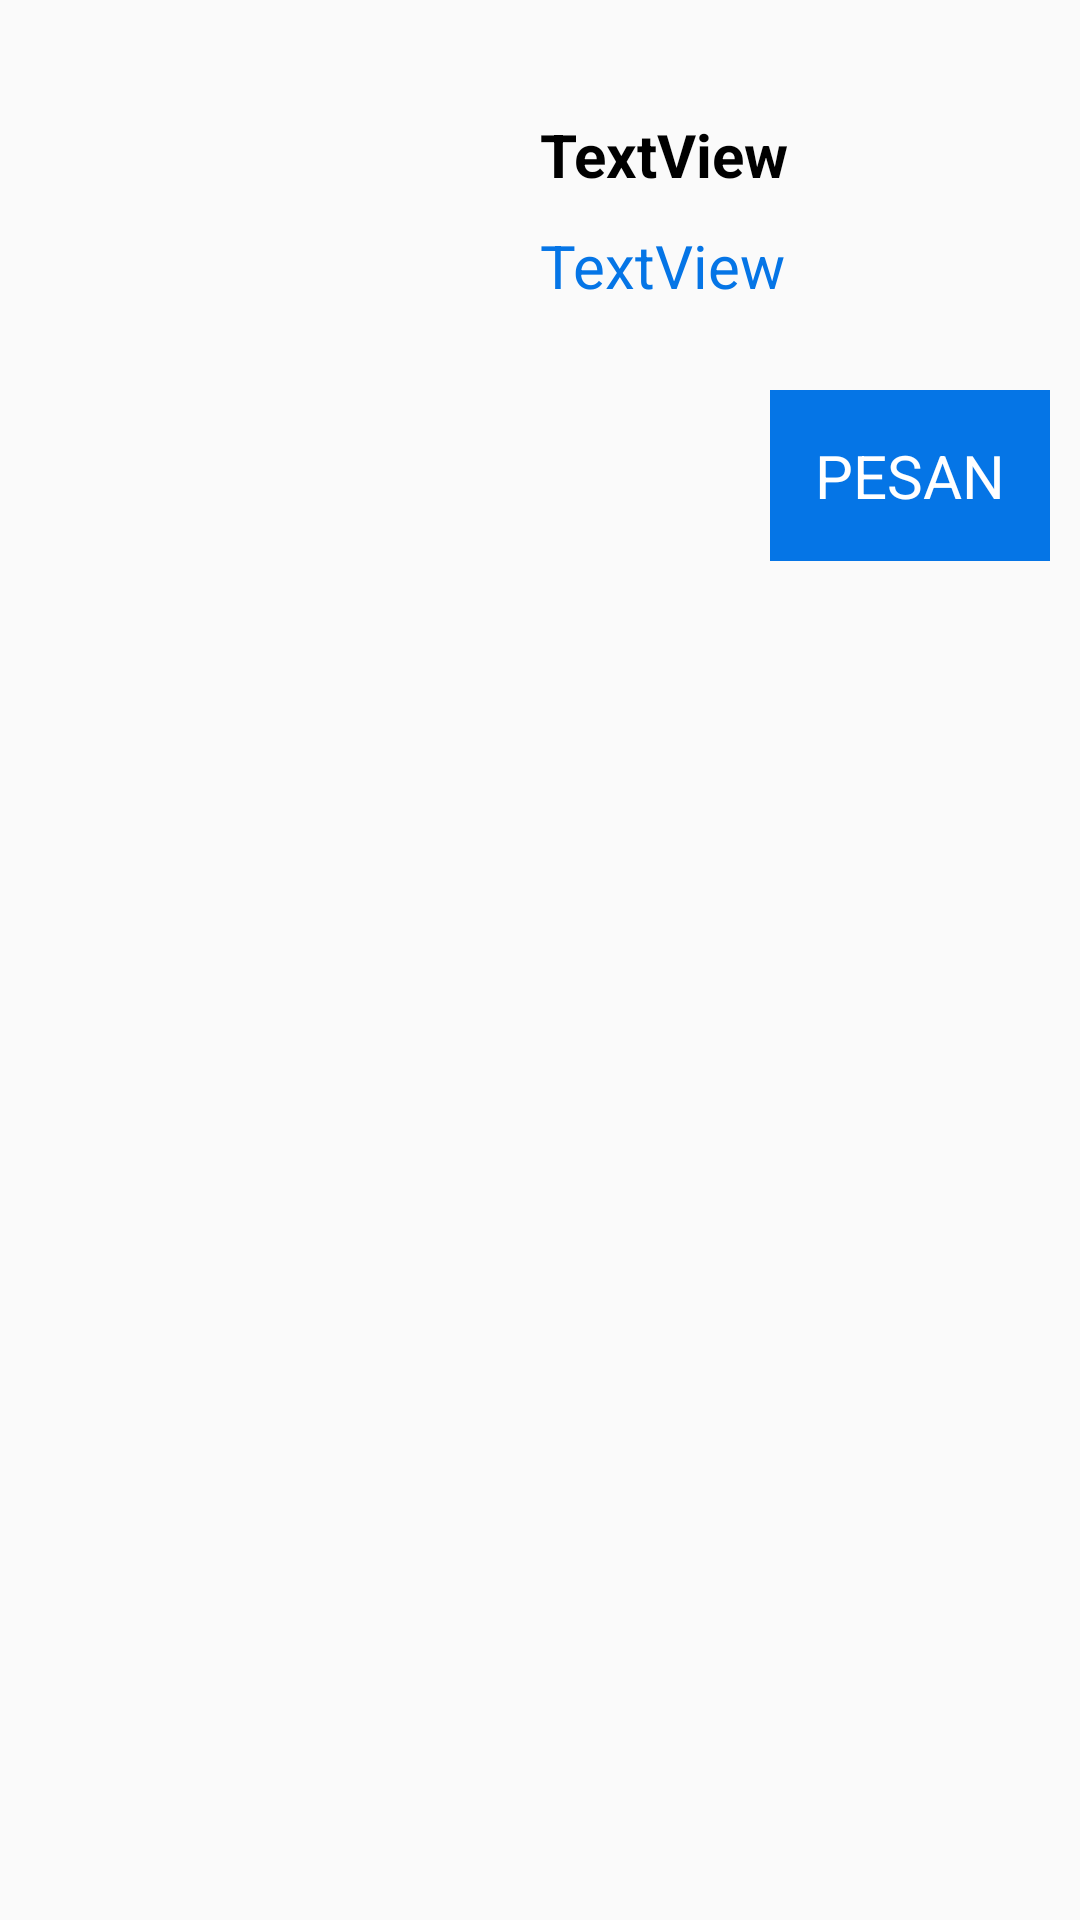

Here is an Android app screen rendered from its layout file. Give the layout XML and the strings, colors and styles it references.
<!-- AndroidManifest.xml: application theme AppTheme -->
<!-- res/layout/custom_layout_customer.xml -->
<?xml version="1.0" encoding="utf-8"?>
<LinearLayout xmlns:android="http://schemas.android.com/apk/res/android"
              android:orientation="vertical" android:layout_width="match_parent"
              android:layout_height="wrap_content"
              android:padding="10dp">

    <LinearLayout android:layout_width="match_parent"
                  android:orientation="horizontal"
                  android:layout_height="wrap_content">
        <RelativeLayout
                android:layout_width="160dp"
                android:background="@drawable/border_image"
                android:layout_height="120dp">

            <ImageView
                    android:layout_width="match_parent"
                    android:src="@drawable/empety_images"
                    android:layout_centerInParent="true"
                    android:scaleType="centerCrop"
                    android:layout_height="match_parent"/>

            <ImageView
                    android:id="@+id/img_product"
                    android:background="#10ffffff"
                    android:layout_width="match_parent"
                    android:layout_height="200dp"/>

        </RelativeLayout>

    <LinearLayout
            android:layout_marginStart="10dp"
            android:layout_gravity="center"
            android:layout_width="match_parent"
            android:orientation="vertical"
            android:layout_height="wrap_content">

        <TextView
                android:id="@+id/textView1"
                android:layout_width="match_parent"
                android:layout_height="wrap_content"
                android:textSize="20sp"
                android:textColor="@android:color/black"
                android:textStyle="bold"
                android:text="TextView" />

        <TextView
                android:id="@+id/textView2"
                android:layout_marginTop="10dp"
                android:layout_width="match_parent"
                android:layout_height="wrap_content"
                android:textSize="20sp"
                android:textColor="@color/colorPrimary"
                android:text="TextView" />

    </LinearLayout>
    </LinearLayout>

    <TextView
            android:id="@+id/tv_pesan"
            android:layout_width="wrap_content"
            android:text="PESAN"
            android:layout_gravity="end"
            android:textColor="#fff"
            android:padding="15dp"
            android:textSize="20sp"
            android:background="@color/colorPrimaryDark"
            android:layout_height="wrap_content"/>

</LinearLayout>
<!-- resources referenced by this layout -->
<resources>
  <color name="colorPrimary">#0575E6</color>
  <color name="colorPrimaryDark">#0575E6</color>
  <style name="AppTheme" parent="Theme.AppCompat.Light.NoActionBar">
          
          <item name="colorPrimary">@color/colorPrimary</item>
          <item name="colorPrimaryDark">@color/colorPrimaryDark</item>
          <item name="colorAccent">@color/colorAccent</item>
  
          <item name="android:windowActivityTransitions">true</item>
  
          
      </style>
  <color name="colorAccent">#0575E6</color>
</resources>
